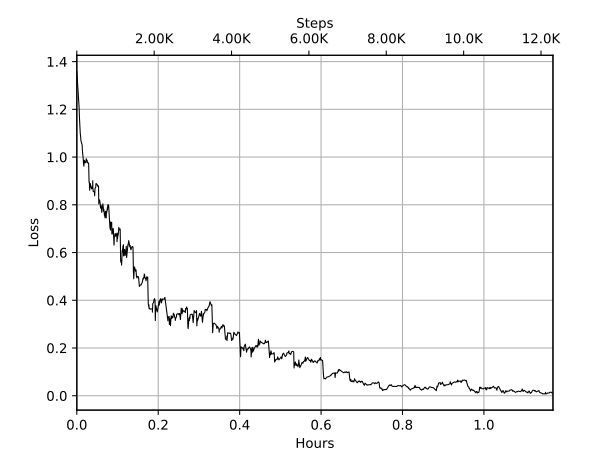

Data behind this chart, as committed beside it:
Wall time, Step, Value
1573489574, 18, 1.359
1573489578, 42, 1.333
1573489578, 45, 1.329
1573489580, 56, 1.319
1573489582, 71, 1.31
1573489583, 74, 1.305
1573489585, 94, 1.287
1573489594, 155, 1.212
1573489594, 158, 1.209
1573489595, 167, 1.19
1573489598, 183, 1.165
1573489604, 229, 1.107
1573489604, 234, 1.099
1573489608, 255, 1.086
1573489609, 260, 1.074
1573489610, 267, 1.071
1573489611, 273, 1.069
1573489615, 308, 1.062
1573489616, 310, 1.06
1573489617, 318, 1.057
1573489621, 347, 1.051
1573489624, 367, 1.026
1573489631, 421, 0.9933
1573489631, 422, 0.9909
1573489634, 442, 0.9687
1573489634, 445, 0.9703
1573489636, 460, 0.9641
1573489637, 463, 0.9617
1573489637, 464, 0.9643
1573489638, 474, 0.9737
1573489641, 493, 0.9866
1573489648, 536, 0.9758
1573489653, 563, 0.9827
1573489656, 579, 0.9846
1573489657, 586, 0.991
1573489657, 587, 0.9932
1573489662, 620, 0.9802
1573489664, 634, 0.9785
1573489665, 642, 0.9758
1573489666, 644, 0.9776
1573489666, 647, 0.9866
1573489666, 649, 0.9822
1573489668, 661, 0.9758
1573489670, 671, 0.9775
1573489676, 714, 0.9754
1573489677, 722, 0.9738
1573489679, 730, 0.9736
1573489682, 753, 0.9031
1573489682, 757, 0.8937
1573489683, 766, 0.8966
1573489684, 770, 0.8947
1573489684, 772, 0.8968
1573489686, 786, 0.8832
1573489687, 788, 0.8762
1573489687, 793, 0.8612
1573489688, 795, 0.8608
1573489689, 803, 0.8651
1573489689, 809, 0.8644
1573489690, 810, 0.8705
1573489693, 833, 0.8892
... 940 more rows
